Photos from the image-classification dataset "roi_masks" in the GitHub repository Edgar-Del/brain_watermark. Its 4 classes are: glioma, meningioma, no tumor, pituitary tumor.

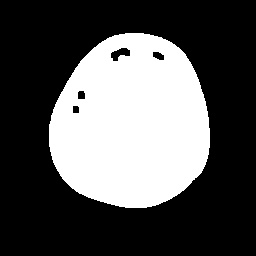
Label: meningioma

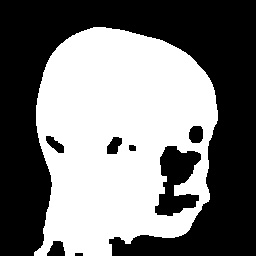
Label: glioma

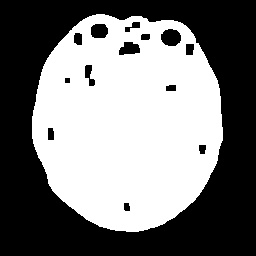
Label: pituitary tumor

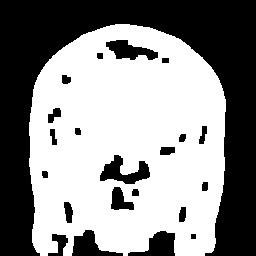
Label: pituitary tumor

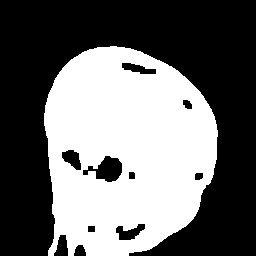
Label: meningioma

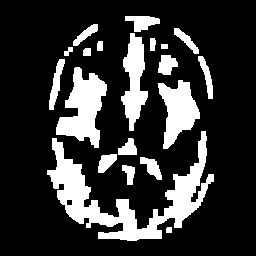
Label: no tumor
